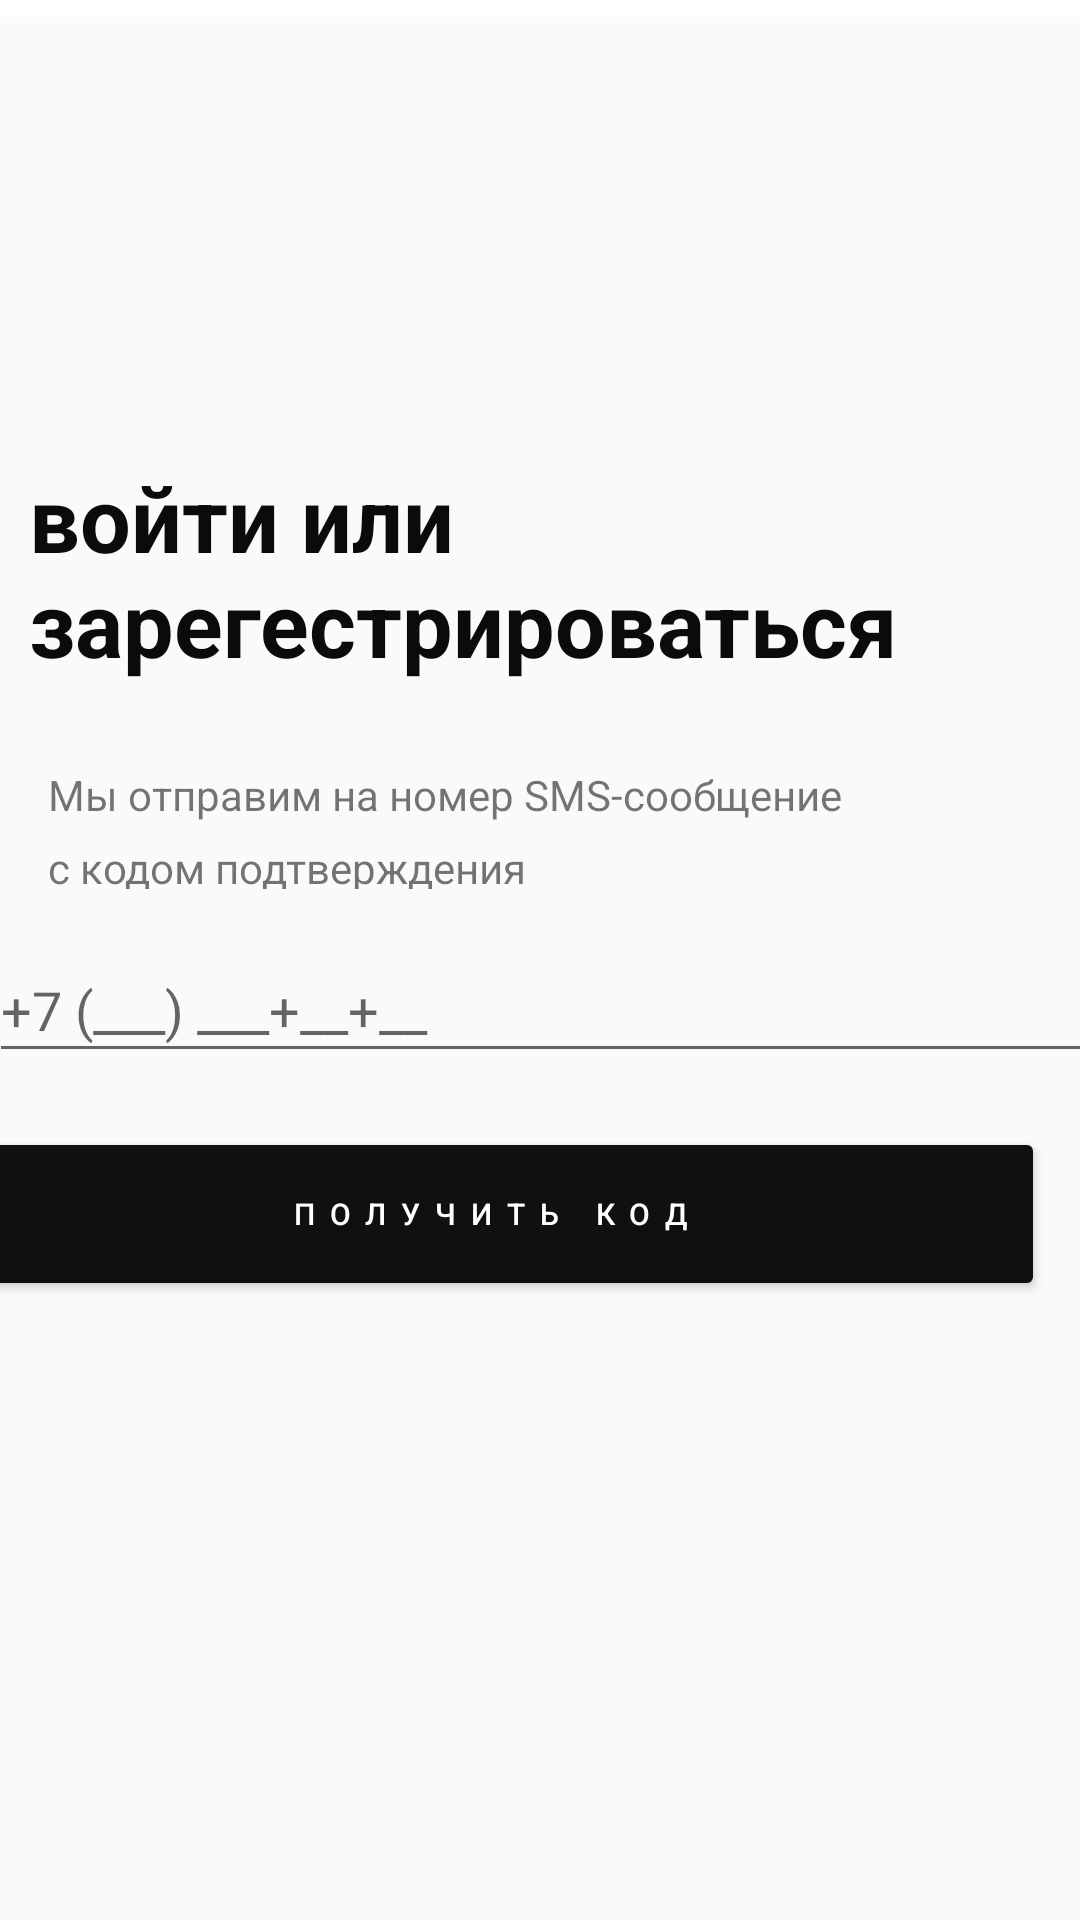

Here is an Android app screen rendered from its layout file. Give the layout XML and the strings, colors and styles it references.
<!-- AndroidManifest.xml: application theme Theme.MyApplication -->
<!-- res/layout/activity_three.xml -->
<?xml version="1.0" encoding="utf-8"?>
<androidx.constraintlayout.widget.ConstraintLayout xmlns:android="http://schemas.android.com/apk/res/android"
    xmlns:app="http://schemas.android.com/apk/res-auto"
    xmlns:tools="http://schemas.android.com/tools"
    android:layout_width="match_parent"
    android:layout_height="match_parent">

    <TextView
        android:id="@+id/textView6"
        android:layout_width="310dp"
        android:layout_height="83dp"
        android:text="@string/a3_main_title"
        android:textColor="#0B0B0B"
        android:textSize="30sp"
        android:textStyle="bold"
        app:layout_constraintBottom_toBottomOf="parent"
        app:layout_constraintEnd_toEndOf="parent"
        app:layout_constraintHorizontal_bias="0.195"
        app:layout_constraintStart_toStartOf="parent"
        app:layout_constraintTop_toBottomOf="@+id/toolbar3"
        app:layout_constraintVertical_bias="0.266" />

    <androidx.appcompat.widget.Toolbar
        android:id="@+id/toolbar3"
        android:layout_width="match_parent"
        android:layout_height="wrap_content"
        android:layout_marginBottom="307dp"
        android:background="?attr/colorPrimary"
        android:minHeight="?attr/actionBarSize"
        android:theme="?attr/actionBarTheme"
        app:layout_constraintBottom_toTopOf="@+id/editTextTextPersonName"
        app:layout_constraintEnd_toEndOf="parent"
        app:layout_constraintHorizontal_bias="1.0"
        app:layout_constraintStart_toStartOf="parent"
        app:layout_constraintTop_toTopOf="parent"
        app:layout_constraintVertical_bias="0.0" />

    <ImageView
        android:id="@+id/imageView"
        android:layout_width="wrap_content"
        android:layout_height="wrap_content"
        app:layout_constraintBottom_toBottomOf="@+id/toolbar3"
        app:layout_constraintEnd_toEndOf="@+id/toolbar3"
        app:layout_constraintHorizontal_bias="0.956"
        app:layout_constraintStart_toStartOf="@+id/toolbar3"
        app:layout_constraintTop_toTopOf="parent"
        app:srcCompat="@drawable/ic_baseline_close_24" />

    <TextView
        android:id="@+id/textView7"
        android:layout_width="0dp"
        android:layout_height="41dp"
        android:layout_marginStart="16dp"
        android:layout_marginTop="20dp"
        android:layout_marginEnd="33dp"
        android:lineSpacingExtra="8sp"
        android:text="@string/a3_main_text"
        android:textSize="14sp"
        app:layout_constraintEnd_toEndOf="@+id/textView6"
        app:layout_constraintStart_toStartOf="parent"
        app:layout_constraintTop_toBottomOf="@+id/textView6" />

    <EditText
        android:id="@+id/editTextTextPersonName"
        android:layout_width="368dp"
        android:layout_height="45dp"
        android:layout_marginStart="13dp"
        android:layout_marginEnd="13dp"
        android:layout_marginBottom="18dp"
        android:ems="10"
        android:hint="+7 (___) ___+__+__ "
        android:inputType="textPersonName"
        app:layout_constraintBottom_toTopOf="@+id/button3"
        app:layout_constraintEnd_toEndOf="parent"
        app:layout_constraintStart_toStartOf="parent"
        app:layout_constraintTop_toBottomOf="@+id/toolbar3" />

    <Button
        android:id="@+id/button3"
        android:layout_width="370dp"
        android:layout_height="58dp"
        android:layout_marginStart="12dp"
        android:layout_marginEnd="12dp"
        android:layout_marginBottom="222dp"
        android:backgroundTint="#101010"
        android:letterSpacing=".5"
        android:text="@string/a3_btn_text"
        android:textColor="#FFFFFF"
        android:textSize="10sp"
        app:layout_constraintBottom_toTopOf="@+id/textView8"
        app:layout_constraintEnd_toEndOf="parent"
        app:layout_constraintHorizontal_bias="1.0"
        app:layout_constraintStart_toStartOf="parent"
        app:layout_constraintTop_toBottomOf="@+id/editTextTextPersonName" />

    <TextView
        android:id="@+id/textView8"
        android:layout_width="wrap_content"
        android:layout_height="wrap_content"
        android:layout_marginBottom="16dp"
        android:text="@string/a3_bottom_text"
        app:layout_constraintBottom_toBottomOf="parent"
        app:layout_constraintEnd_toEndOf="parent"
        app:layout_constraintStart_toStartOf="parent"
        app:layout_constraintTop_toBottomOf="@+id/button3" />
</androidx.constraintlayout.widget.ConstraintLayout>
<!-- resources referenced by this layout -->
<resources>
  <string name="a3_bottom_text">При входе вы соглашаетесь <a href="placeholder">с условиями</a></string>
  <string name="a3_btn_text">получить код</string>
  <string name="a3_main_text">Мы отправим на номер SMS-сообщение с кодом подтверждения</string>
  <string name="a3_main_title">войти или зарегестрироваться</string>
  <style name="Theme.MyApplication" parent="Theme.MaterialComponents.DayNight.DarkActionBar">
          
          <item name="colorPrimary">@color/white</item>
          <item name="colorPrimaryVariant">#DDDDDD</item>
          <item name="colorOnPrimary">#191919</item>
          <item name="colorPrimaryDark">#DDDDDD</item>
          <item name="colorAccent">#DDDDDD</item>
          
          <item name="colorSecondary">@color/teal_200</item>
          <item name="colorSecondaryVariant">@color/teal_700</item>
          <item name="colorOnSecondary">@color/black</item>
          
          <item name="android:statusBarColor" tools:targetApi="l">?attr/colorPrimaryDark</item>
          <item name="android:windowLightStatusBar">false</item>
  
  
          
  
  
      </style>
  <!-- not gathered from this repository: default colours our renderer supplied (Android Studio template values) -->
  <color name="teal_200">#FF03DAC5</color>
  <color name="teal_700">#FF018786</color>
  <color name="black">#FF000000</color>
  <color name="white">#FFFFFFFF</color>
</resources>
